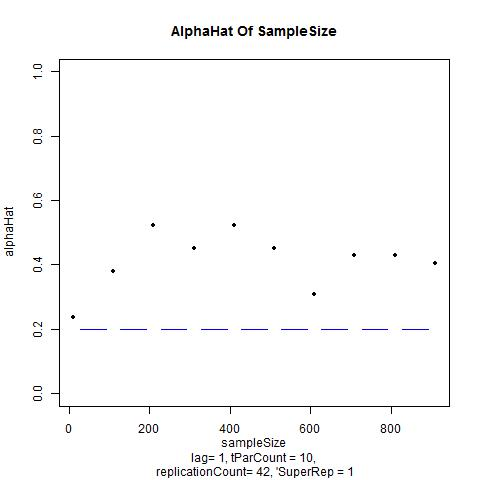

Source data for this figure (header and first rows):
, V1, V2, V3, V4, V5, V6, V7, V8, V9, V10
sampleSize, 10, 110, 210, 310, 410, 510, 610, 710, 810, 910
, 0.2381, 0.381, 0.5238, 0.4524, 0.5238, 0.4524, 0.3095, 0.4286, 0.4286, 0.4048
